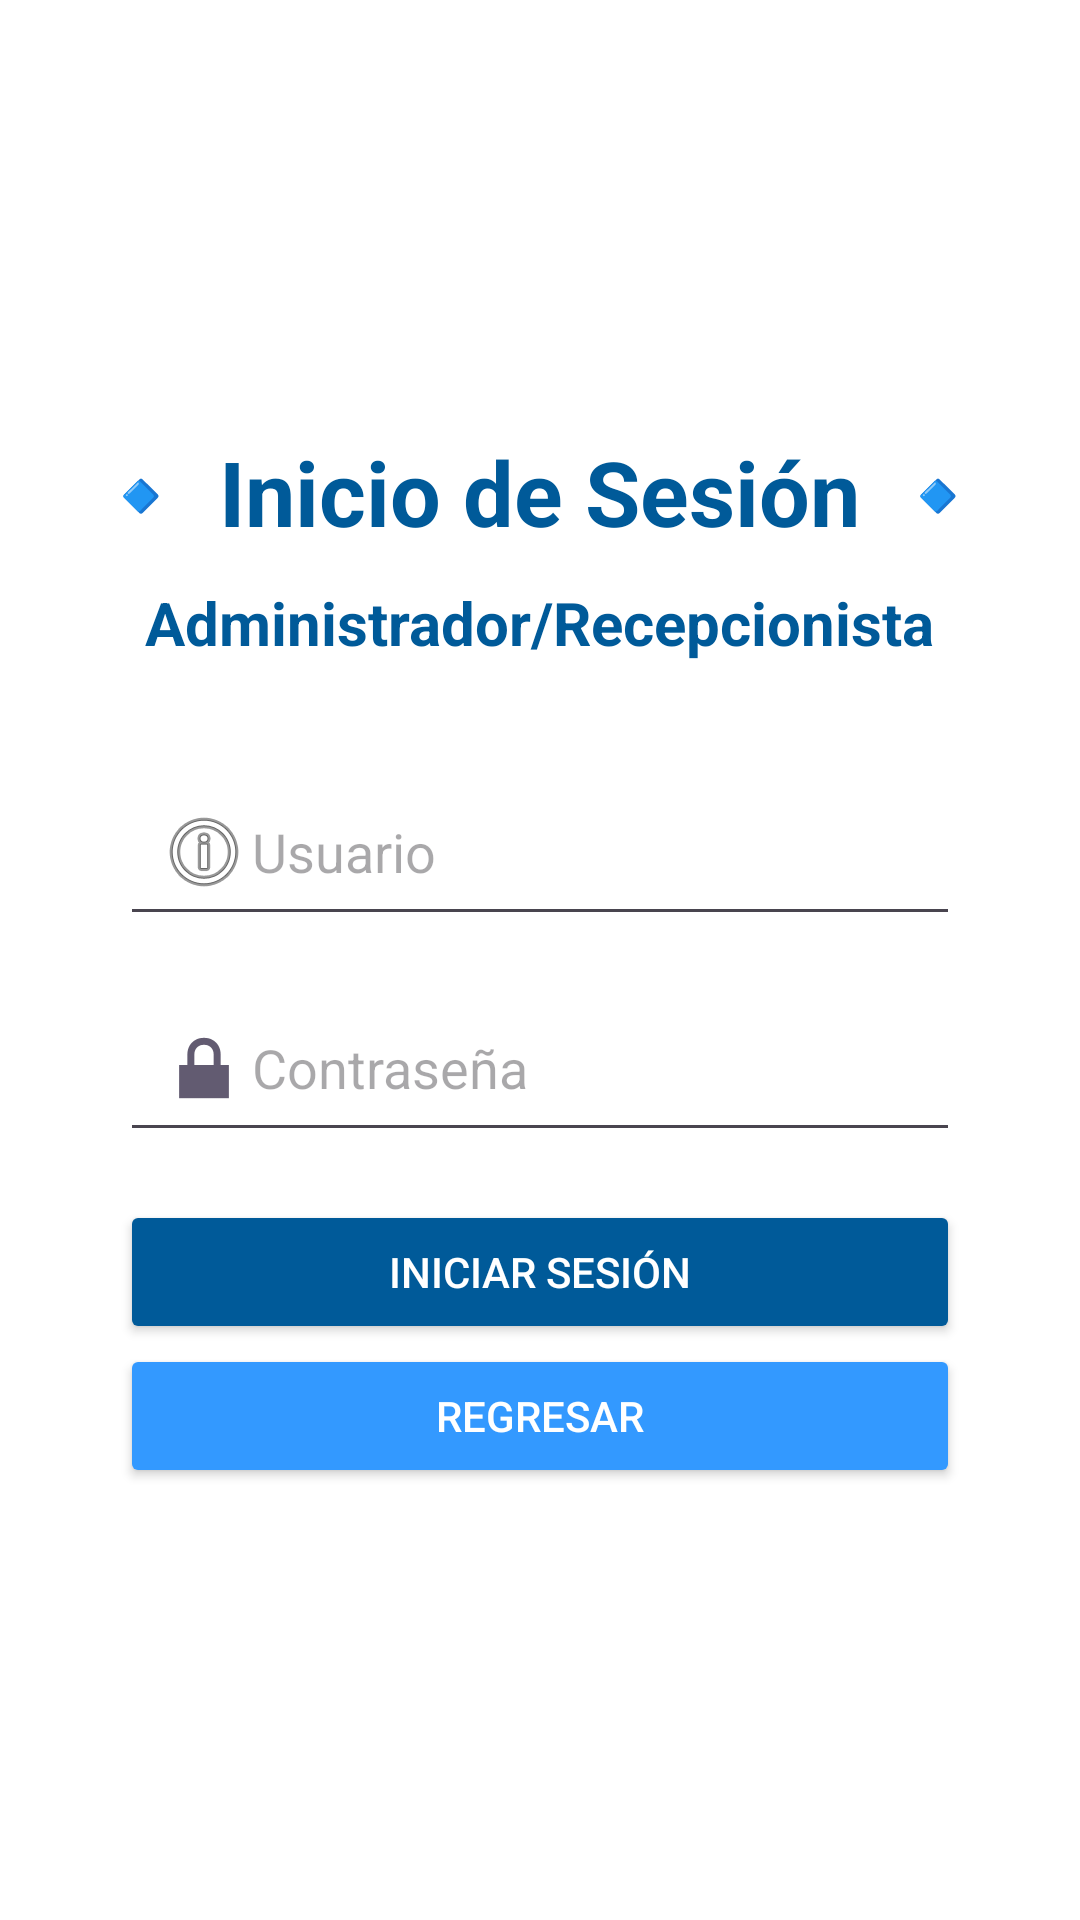

Layout XML and referenced resources for this Android screen:
<!-- AndroidManifest.xml: application theme Theme.DoctorNow -->
<!-- res/layout/activity_login_admin.xml -->
<?xml version="1.0" encoding="utf-8"?>
<LinearLayout
    xmlns:android="http://schemas.android.com/apk/res/android"
    xmlns:tools="http://schemas.android.com/tools"
    android:layout_width="match_parent"
    android:layout_height="match_parent"
    android:gravity="center"
    android:orientation="vertical"
    android:background="@android:color/white"
    tools:context=".view.LoginAdminActivity">

    
    <TextView
        android:layout_width="wrap_content"
        android:layout_height="wrap_content"
        android:text="🔹 Inicio de Sesión 🔹"
        android:textSize="30sp"
        android:textStyle="bold"
        android:textColor="@color/medical_blue_dark"
        android:layout_marginBottom="10dp"/>

    <TextView
        android:layout_width="wrap_content"
        android:layout_height="wrap_content"
        android:text="Administrador/Recepcionista"
        android:textSize="20sp"
        android:textStyle="bold"
        android:textColor="@color/medical_blue_dark"
        android:layout_marginBottom="35dp"/>

    
    <EditText
        android:id="@+id/et_admin_username"
        android:layout_width="match_parent"
        android:layout_height="wrap_content"
        android:hint="Usuario"
        android:inputType="text"
        android:drawableStart="@android:drawable/ic_menu_info_details"
        android:padding="12dp"
        android:layout_marginHorizontal="40dp"
        android:layout_marginBottom="16dp"/>

    
    <EditText
        android:id="@+id/et_admin_password"
        android:layout_width="match_parent"
        android:layout_height="wrap_content"
        android:hint="Contraseña"
        android:inputType="textPassword"
        android:drawableStart="@android:drawable/ic_lock_lock"
        android:padding="12dp"
        android:layout_marginHorizontal="40dp"
        android:layout_marginBottom="16dp"/>

    
    <Button
        android:id="@+id/btn_admin_login"
        android:layout_width="match_parent"
        android:layout_height="wrap_content"
        android:text="Iniciar Sesión"
        android:backgroundTint="@color/medical_blue_dark"
        android:textColor="@android:color/white"
        android:layout_marginHorizontal="40dp"
        android:padding="12dp"/>

    
    <Button
        android:id="@+id/btn_admin_back"
        android:layout_width="match_parent"
        android:layout_height="wrap_content"
        android:text="Regresar"
        android:backgroundTint="@color/medical_blue_light"
        android:textColor="@android:color/white"
        android:layout_marginHorizontal="40dp"
        android:padding="12dp"/>
</LinearLayout>
<!-- resources referenced by this layout -->
<resources>
  <color name="medical_blue_dark">#005A99</color>
  <color name="medical_blue_light">#3399FF</color>
  <style name="Theme.DoctorNow" parent="Base.Theme.DoctorNow" />
  <style name="Base.Theme.DoctorNow" parent="Theme.Material3.DayNight.NoActionBar">
          
          
      </style>
</resources>
